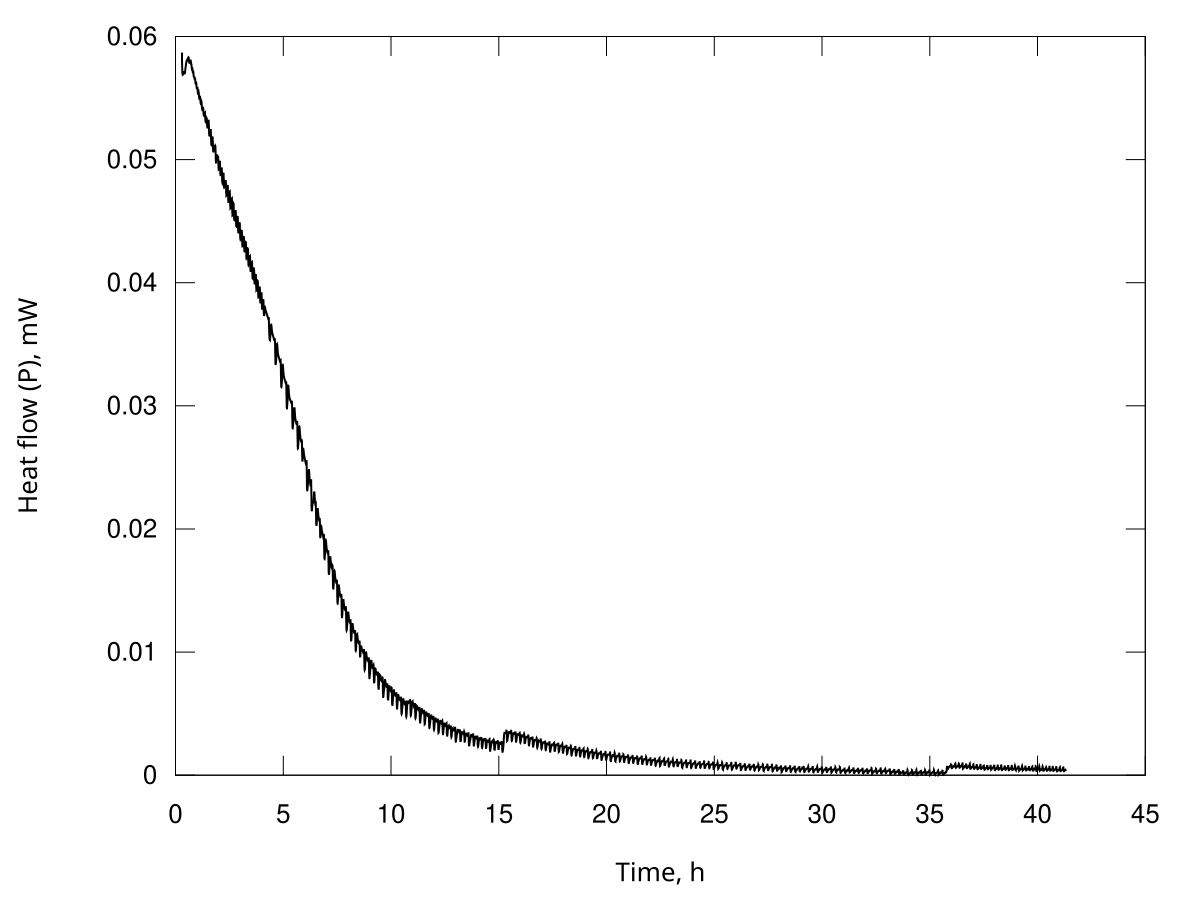

Source data for this figure (header and first rows):
Time, s; Heat flow, Watt
1080; 5.86922508317736e-05
1093; 5.81152774738043e-05
1105; 5.77158954406298e-05
1118; 5.74372799728822e-05
1131; 5.72496386136054e-05
1143; 5.71238925341749e-05
1156; 5.70367147615175e-05
1168; 5.69757903550003e-05
1181; 5.69302550340624e-05
1194; 5.68952002118941e-05
1206; 5.68849125777994e-05
1219; 5.68915005945924e-05
1231; 5.69225554640702e-05
1244; 5.69702895858066e-05
1257; 5.70184301351123e-05
1269; 5.70668478863694e-05
1282; 5.70971017385402e-05
1294; 5.71149608673664e-05
1307; 5.71190047303249e-05
1319; 5.71136166405039e-05
1332; 5.71049741704445e-05
1345; 5.70941087732653e-05
1357; 5.70849227612106e-05
1370; 5.70768844317781e-05
1382; 5.70687907443316e-05
1395; 5.70606592068264e-05
1408; 5.70509653430354e-05
1420; 5.70402027385879e-05
1433; 5.70291138777354e-05
1445; 5.70178017243925e-05
1458; 5.70096001316260e-05
1471; 5.70035284830713e-05
1483; 5.69995467195993e-05
1496; 5.69969967036662e-05
1508; 5.69967723709172e-05
1521; 5.69981421142532e-05
1534; 5.70018004241200e-05
1546; 5.70070281440625e-05
1559; 5.70165852907493e-05
1571; 5.70291128563713e-05
1584; 5.70613547635404e-05
1596; 5.71071293559523e-05
1609; 5.71649052736239e-05
1622; 5.72309234312129e-05
1634; 5.72906524503931e-05
1647; 5.73460600985620e-05
1659; 5.73936821836677e-05
1672; 5.74359520388129e-05
1685; 5.74809374638720e-05
1697; 5.75277906445131e-05
1710; 5.75782527797640e-05
1722; 5.76311983611089e-05
1735; 5.76839249198761e-05
1748; 5.77365006872753e-05
1760; 5.77832998827873e-05
1773; 5.78261200957387e-05
1785; 5.78617561877920e-05
1798; 5.78924413163498e-05
1811; 5.79183181100752e-05
1823; 5.79408795874188e-05
... 11,672 more rows
